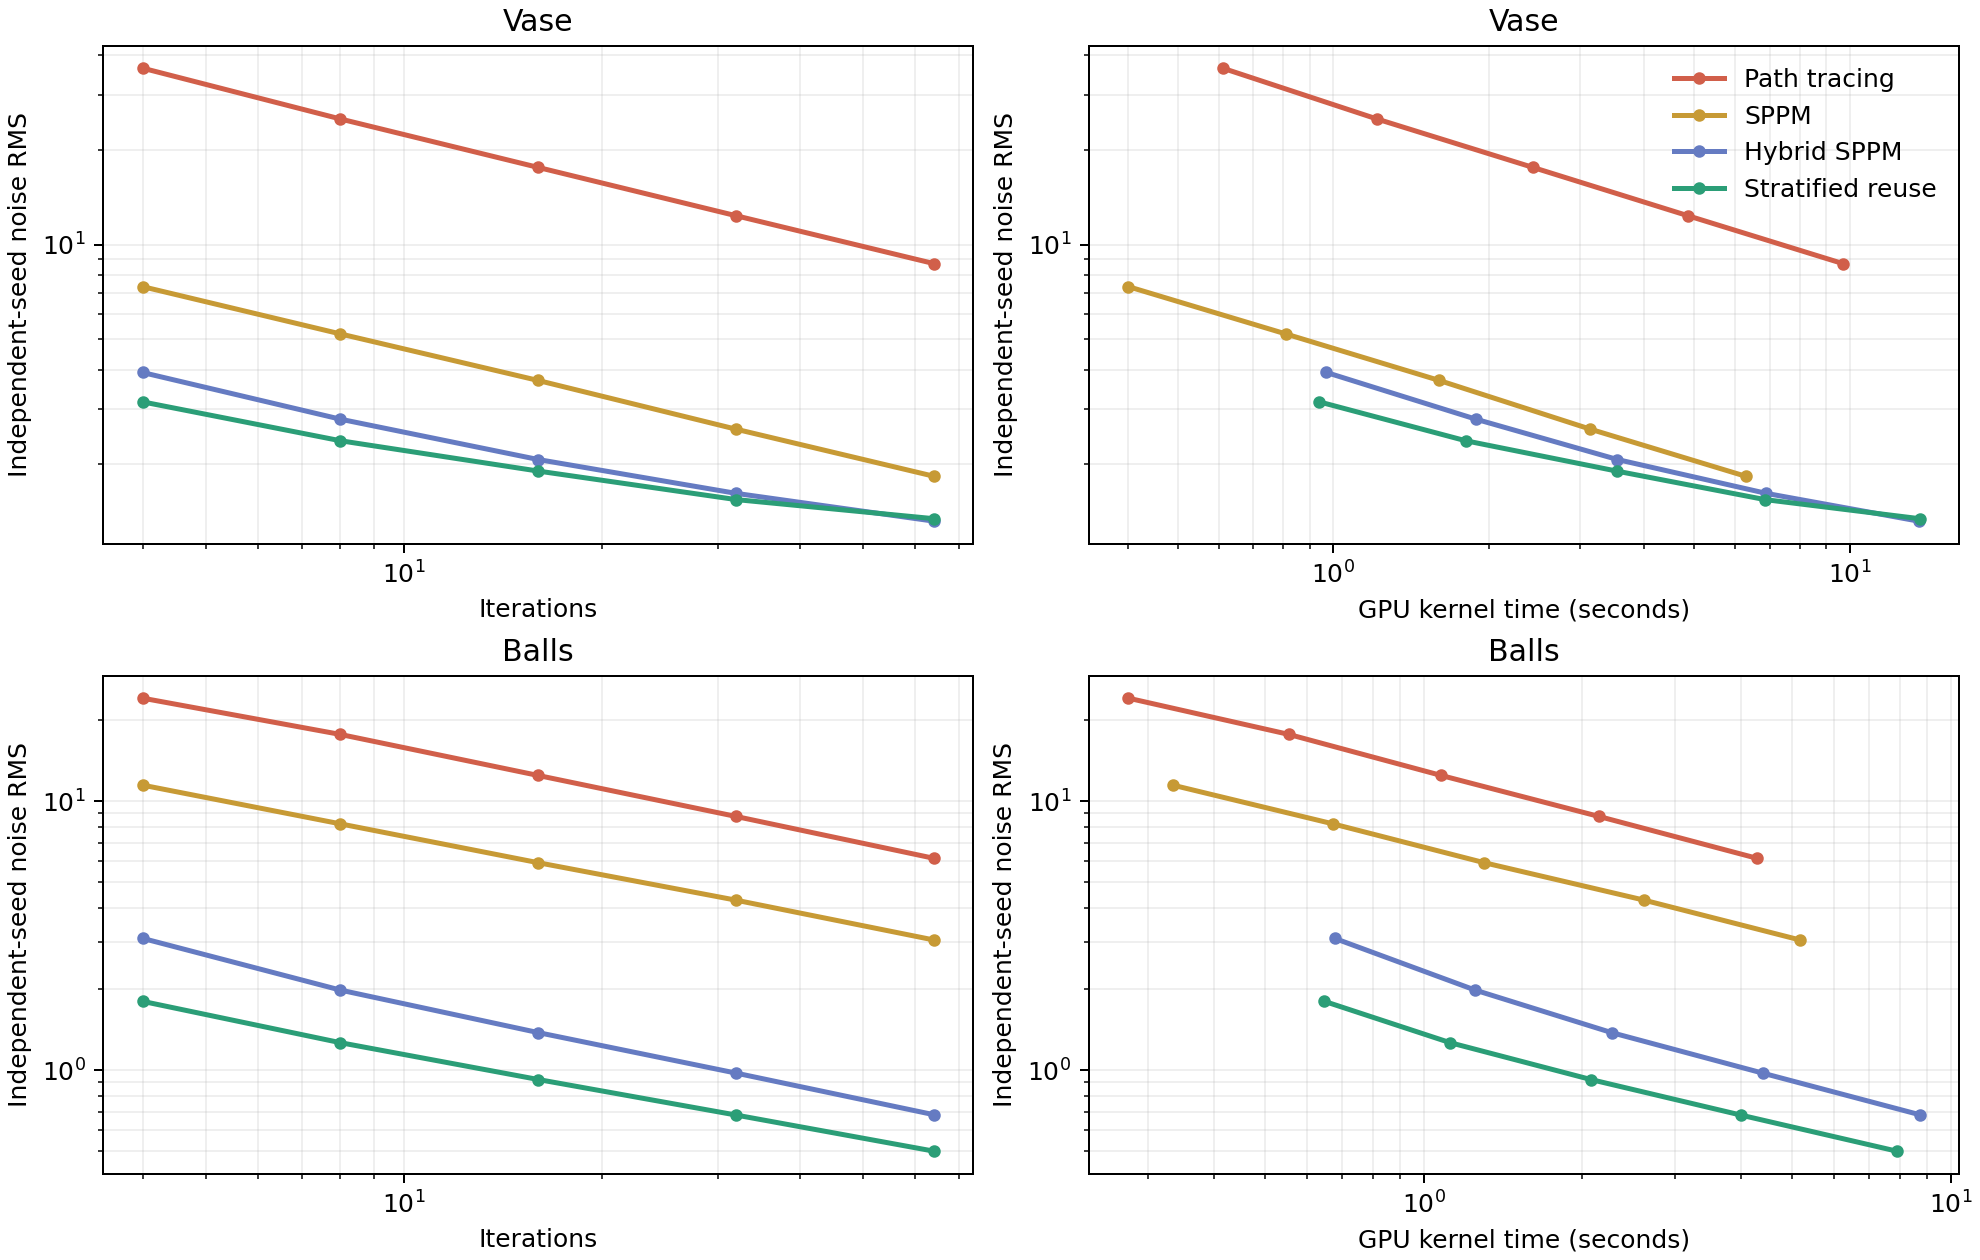

The data file committed next to this chart (first rows):
scene, algorithm, iterations, seeds, milliseconds, background_noise, background_mean, background_edge, floor_noise, floor_mean, floor_edge, reflection_noise, reflection_mean, reflection_edge, glass_noise, glass_mean, glass_edge, stripe_noise, stripe_mean, stripe_edge, noise, variance_seconds, white_noise, white_mean
balls, hybrid, 4, 4, 676.9, 2.618, 49.01, 4.66, 2.357, 53.37, 12.39, 2.063, 81.83, 156.2, 5.096, 44.66, 60.61, 2.254, 86.89, 432.3, 3.089, 6.458, , 
balls, hybrid, 8, 4, 1251, 1.805, 49.12, 3.5, 1.594, 53.39, 12.05, 1.471, 81.74, 155.5, 3.027, 45.94, 58.22, 1.599, 87.24, 431.1, 1.984, 4.924, , 
balls, hybrid, 16, 4, 2271, 1.315, 49.26, 2.53, 1.191, 53.3, 12.29, 1.187, 81.82, 155.3, 1.934, 46.63, 57.44, 1.101, 87.44, 430.4, 1.379, 4.319, , 
balls, hybrid, 32, 4, 4396, 0.928, 49.29, 1.79, 0.915, 53.41, 12.27, 0.915, 81.93, 155.1, 1.262, 46.9, 57.1, 0.789, 87.55, 430.1, 0.975, 4.179, , 
balls, hybrid, 64, 4, 8730, 0.7, 49.32, 1.44, 0.662, 53.47, 12.28, 0.604, 81.93, 155.1, 0.855, 47.01, 56.97, 0.554, 87.6, 429.9, 0.683, 4.072, , 
balls, pt, 4, 4, 274.8, 27.89, 36.51, 40.47, 27.15, 41.79, 41.66, 23.24, 74.77, 173.8, 28.95, 31.71, 90.56, 4.062, 86.21, 443.3, 24.12, 159.9, , 
balls, pt, 8, 4, 554.6, 20.1, 42.36, 28.81, 19.37, 47.28, 28.44, 16.04, 77.47, 171.9, 22.76, 37.78, 81.34, 2.981, 86.82, 433.4, 17.68, 173.4, , 
balls, pt, 16, 4, 1079, 13.9, 45.63, 19.75, 13.41, 50.19, 22.39, 11.23, 78.9, 169.3, 16.47, 41.89, 73.3, 2.107, 87.22, 430.8, 12.45, 167.2, , 
balls, pt, 32, 4, 2150, 9.613, 47.19, 13.97, 9.378, 51.56, 18.23, 7.945, 79.6, 168.5, 11.76, 44.26, 68.51, 1.524, 87.43, 430.2, 8.765, 165.2, , 
balls, pt, 64, 4, 4289, 6.691, 47.95, 9.79, 6.565, 52.26, 15.63, 5.504, 80.02, 168.1, 8.274, 45.51, 64.97, 1.041, 87.52, 430, 6.127, 161, , 
balls, reuse, 4, 4, 647.2, 1.826, 49.18, 2.45, 1.648, 53.53, 12.19, 1.549, 82.2, 154.8, 1.873, 45.94, 55.12, 2.069, 87.04, 432.1, 1.802, 2.102, , 
balls, reuse, 8, 4, 1122, 1.233, 49.29, 1.8, 1.191, 53.58, 12.05, 1.032, 82.38, 154.1, 1.408, 46.61, 54.25, 1.421, 87.31, 430.9, 1.265, 1.795, , 
balls, reuse, 16, 4, 2074, 0.883, 49.27, 1.35, 0.885, 53.53, 11.94, 0.858, 82.4, 153.7, 0.999, 46.94, 54.16, 0.98, 87.48, 430.3, 0.923, 1.767, , 
balls, reuse, 32, 4, 3994, 0.653, 49.28, 1.09, 0.691, 53.56, 12.02, 0.634, 82.44, 153.5, 0.72, 47.03, 54.2, 0.703, 87.56, 430, 0.681, 1.852, , 
balls, reuse, 64, 4, 7900, 0.469, 49.28, 0.98, 0.519, 53.58, 12.01, 0.484, 82.42, 153.7, 0.525, 47.04, 54.24, 0.5, 87.6, 429.9, 0.5, 1.975, , 
balls, sppm, 4, 4, 333.6, 12.43, 46.69, 32.81, 11.91, 51.27, 28.86, 14.03, 78.98, 171.1, 12.23, 44.81, 68.0, 3.741, 86.01, 431.2, 11.46, 43.83, , 
balls, sppm, 8, 4, 672.2, 8.831, 47.96, 22.55, 8.292, 52.34, 21.68, 10.59, 79.84, 169.6, 8.679, 46.24, 65.95, 2.064, 86.71, 432.4, 8.228, 45.51, , 
balls, sppm, 16, 4, 1302, 6.131, 48.71, 16.13, 5.812, 52.74, 17.42, 7.969, 80.48, 169.1, 6.129, 46.9, 63.76, 1.291, 86.99, 433.1, 5.901, 45.34, , 
balls, sppm, 32, 4, 2620, 4.334, 49.02, 11.33, 4.127, 53.11, 15.38, 6.025, 80.9, 168.4, 4.336, 47.25, 62.42, 0.878, 87.13, 431.4, 4.282, 48.04, , 
balls, sppm, 64, 4, 5175, 3.076, 49.19, 8.06, 2.937, 53.29, 14.68, 4.265, 81.04, 167.9, 3.116, 47.44, 61.73, 0.629, 87.19, 431.3, 3.046, 48.02, , 
vase, hybrid, 4, 4, 969.2, , , , 2.794, 166.4, 63.35, , , , , , , , , , 3.922, 14.91, 3.466, 148.4
vase, hybrid, 8, 4, 1887, , , , 2.273, 166.4, 63.45, , , , , , , , , , 2.786, 14.65, 2.875, 148.5
vase, hybrid, 16, 4, 3547, , , , 1.975, 166.4, 63.21, , , , , , , , , , 2.073, 15.24, 2.179, 148.4
vase, hybrid, 32, 4, 6887, , , , 1.809, 166.4, 63.46, , , , , , , , , , 1.618, 18.03, 1.549, 148.7
vase, hybrid, 64, 4, 13588, , , , 1.738, 166.4, 63.14, , , , , , , , , , 1.32, 23.68, 1.136, 148.8
vase, pt, 4, 4, 609.9, , , , 38.76, 159.8, 87.31, , , , , , , , , , 36.45, 810.5, 39.96, 138.0
vase, pt, 8, 4, 1214, , , , 26.69, 163.1, 75.2, , , , , , , , , , 25.12, 766.1, 26.59, 140.8
vase, pt, 16, 4, 2434, , , , 18.35, 164.3, 74.41, , , , , , , , , , 17.61, 755.2, 18.72, 141.4
vase, pt, 32, 4, 4856, , , , 12.91, 164.9, 70.24, , , , , , , , , , 12.37, 742.8, 12.79, 142.4
vase, pt, 64, 4, 9691, , , , 9.186, 165.3, 68.44, , , , , , , , , , 8.709, 735, 8.851, 143
vase, reuse, 4, 4, 938.5, , , , 2.578, 166.4, 59.58, , , , , , , , , , 3.163, 9.39, 2.982, 148.3
vase, reuse, 8, 4, 1803, , , , 2.172, 166.3, 60.24, , , , , , , , , , 2.379, 10.2, 2.336, 148.8
vase, reuse, 16, 4, 3534, , , , 1.959, 166.4, 60.43, , , , , , , , , , 1.905, 12.83, 1.958, 148.7
vase, reuse, 32, 4, 6844, , , , 1.808, 166.4, 60.76, , , , , , , , , , 1.546, 16.36, 1.41, 148.8
vase, reuse, 64, 4, 13646, , , , 1.749, 166.4, 60.41, , , , , , , , , , 1.344, 24.65, 1.163, 148.8
vase, sppm, 4, 4, 400.6, , , , 5.255, 165.9, 72.56, , , , , , , , , , 7.357, 21.68, 7.43, 140.8
vase, sppm, 8, 4, 808.4, , , , 3.796, 165.9, 73.38, , , , , , , , , , 5.203, 21.88, 5.431, 140.7
vase, sppm, 16, 4, 1603, , , , 2.665, 165.9, 73.98, , , , , , , , , , 3.699, 21.94, 4.056, 140.3
vase, sppm, 32, 4, 3144, , , , 1.902, 165.9, 74.18, , , , , , , , , , 2.589, 21.08, 2.721, 140.3
vase, sppm, 64, 4, 6282, , , , 1.356, 165.9, 74.23, , , , , , , , , , 1.834, 21.13, 1.896, 140.4
